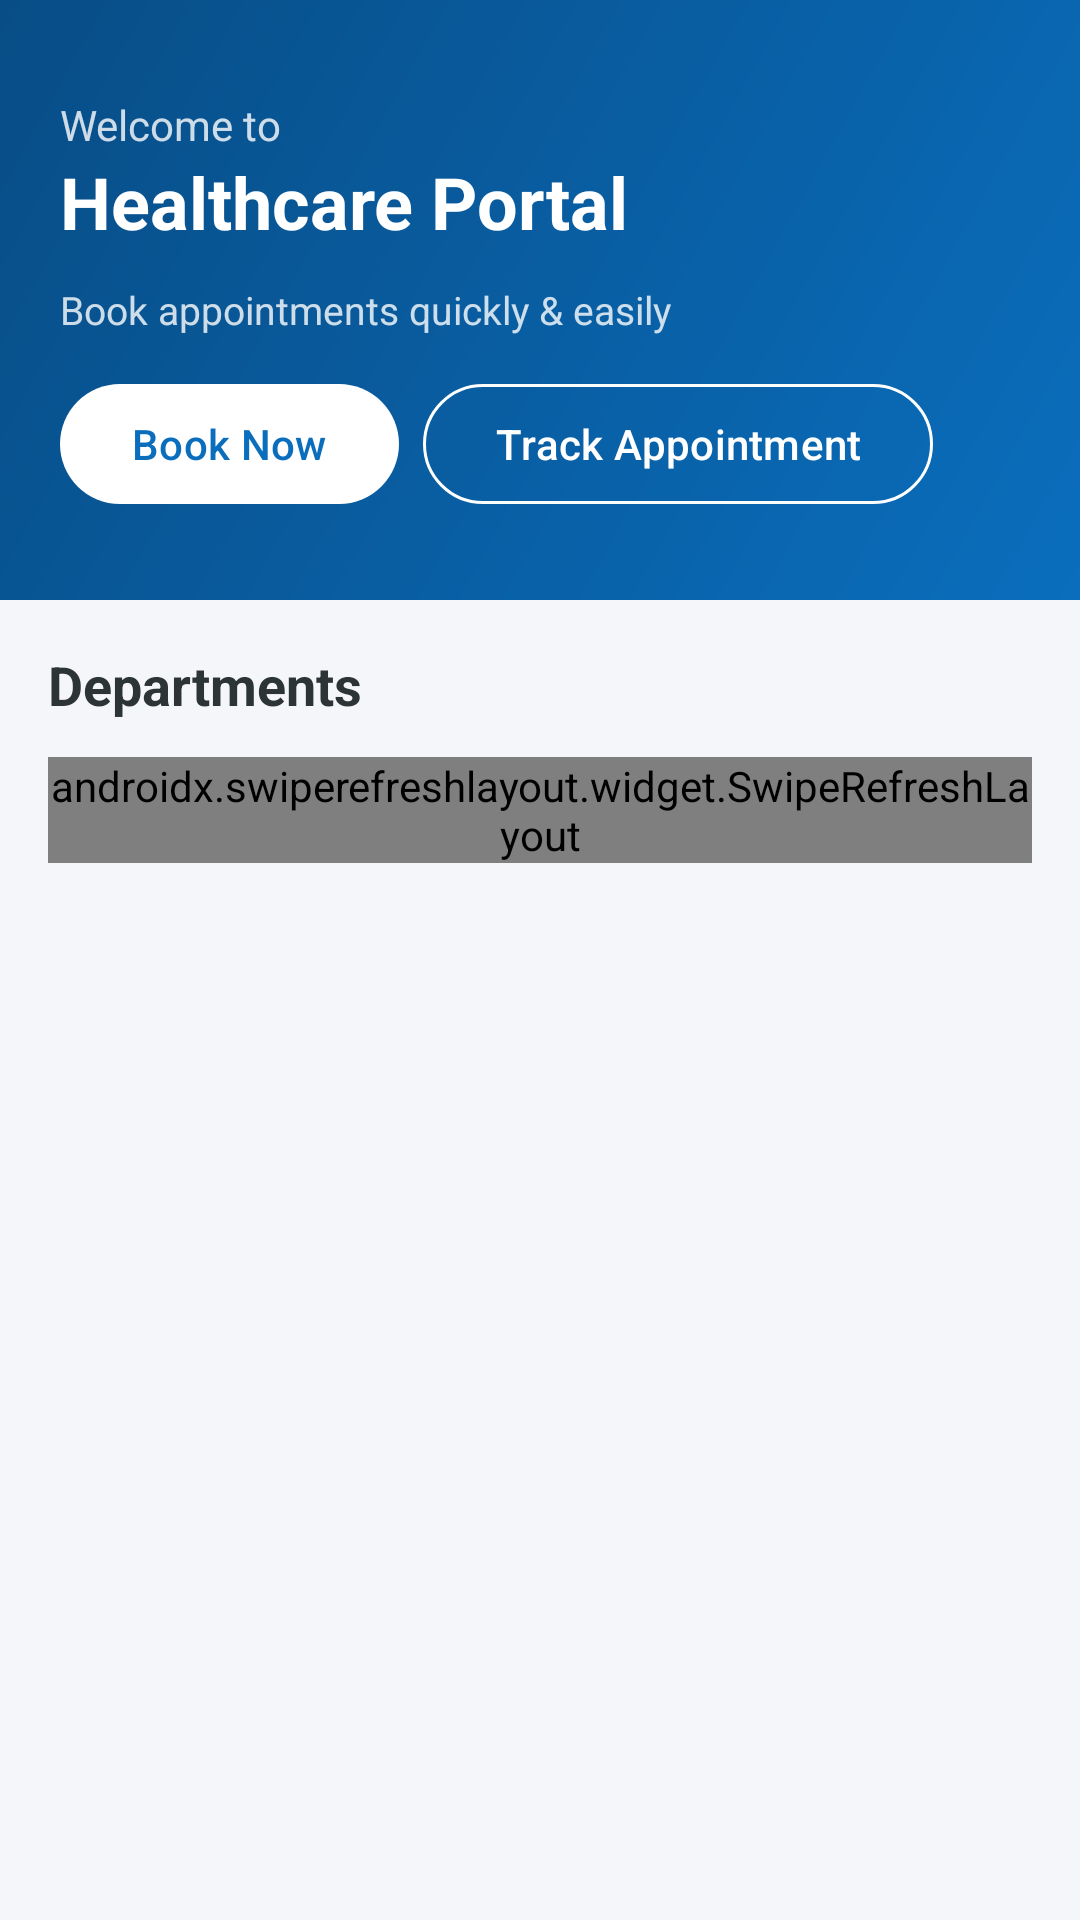

Android layout source for this screen:
<!-- AndroidManifest.xml: application theme Theme.Healthcare -->
<!-- res/layout/fragment_home.xml -->
<?xml version="1.0" encoding="utf-8"?>
<androidx.coordinatorlayout.widget.CoordinatorLayout
    xmlns:android="http://schemas.android.com/apk/res/android"
    xmlns:app="http://schemas.android.com/apk/res-auto"
    android:layout_width="match_parent"
    android:layout_height="match_parent"
    android:background="@color/bg_light">

    <androidx.core.widget.NestedScrollView
        android:layout_width="match_parent"
        android:layout_height="match_parent">

        <LinearLayout
            android:layout_width="match_parent"
            android:layout_height="wrap_content"
            android:orientation="vertical">

            
            <androidx.constraintlayout.widget.ConstraintLayout
                android:layout_width="match_parent"
                android:layout_height="200dp"
                android:background="@drawable/bg_hero_gradient"
                android:padding="20dp">

                <TextView
                    android:id="@+id/tvWelcome"
                    android:layout_width="wrap_content"
                    android:layout_height="wrap_content"
                    android:text="Welcome to"
                    android:textColor="#CCFFFFFF"
                    android:textSize="14sp"
                    app:layout_constraintTop_toTopOf="parent"
                    app:layout_constraintStart_toStartOf="parent"
                    android:layout_marginTop="12dp" />

                <TextView
                    android:layout_width="wrap_content"
                    android:layout_height="wrap_content"
                    android:text="Healthcare Portal"
                    android:textColor="@color/white"
                    android:textSize="24sp"
                    android:textStyle="bold"
                    app:layout_constraintTop_toBottomOf="@id/tvWelcome"
                    app:layout_constraintStart_toStartOf="parent" />

                <TextView
                    android:layout_width="wrap_content"
                    android:layout_height="wrap_content"
                    android:text="Book appointments quickly &amp; easily"
                    android:textColor="#CCFFFFFF"
                    android:textSize="13sp"
                    app:layout_constraintBottom_toTopOf="@+id/btnBookNow"
                    app:layout_constraintStart_toStartOf="parent"
                    android:layout_marginBottom="12dp" />

                <com.google.android.material.button.MaterialButton
                    android:id="@+id/btnBookNow"
                    android:layout_width="wrap_content"
                    android:layout_height="wrap_content"
                    android:text="Book Now"
                    android:textColor="@color/primary"
                    app:backgroundTint="@color/white"
                    app:cornerRadius="20dp"
                    app:layout_constraintBottom_toBottomOf="parent"
                    app:layout_constraintStart_toStartOf="parent"
                    android:layout_marginBottom="8dp" />

                <com.google.android.material.button.MaterialButton
                    android:id="@+id/btnTrack"
                    android:layout_width="wrap_content"
                    android:layout_height="wrap_content"
                    android:text="Track Appointment"
                    android:textColor="@color/white"
                    style="@style/Widget.Material3.Button.OutlinedButton"
                    app:strokeColor="@color/white"
                    app:cornerRadius="20dp"
                    app:layout_constraintBottom_toBottomOf="parent"
                    app:layout_constraintStart_toEndOf="@id/btnBookNow"
                    android:layout_marginStart="8dp"
                    android:layout_marginBottom="8dp" />

            </androidx.constraintlayout.widget.ConstraintLayout>

            
            <LinearLayout
                android:layout_width="match_parent"
                android:layout_height="wrap_content"
                android:orientation="vertical"
                android:padding="16dp">

                <TextView
                    android:layout_width="wrap_content"
                    android:layout_height="wrap_content"
                    android:text="Departments"
                    android:textSize="18sp"
                    android:textStyle="bold"
                    android:textColor="@color/text_primary"
                    android:layout_marginBottom="12dp" />

                
                <com.facebook.shimmer.ShimmerFrameLayout
                    android:id="@+id/shimmerLayout"
                    android:layout_width="match_parent"
                    android:layout_height="wrap_content"
                    android:visibility="gone">
                    <LinearLayout
                        android:layout_width="match_parent"
                        android:layout_height="wrap_content"
                        android:orientation="vertical">
                        <View android:layout_width="match_parent" android:layout_height="100dp"
                            android:background="@drawable/bg_shimmer" android:layout_marginBottom="8dp" />
                        <View android:layout_width="match_parent" android:layout_height="100dp"
                            android:background="@drawable/bg_shimmer" android:layout_marginBottom="8dp" />
                    </LinearLayout>
                </com.facebook.shimmer.ShimmerFrameLayout>

                <androidx.swiperefreshlayout.widget.SwipeRefreshLayout
                    android:id="@+id/swipeRefresh"
                    android:layout_width="match_parent"
                    android:layout_height="wrap_content">

                    <androidx.recyclerview.widget.RecyclerView
                        android:id="@+id/rvDepartments"
                        android:layout_width="match_parent"
                        android:layout_height="wrap_content"
                        android:nestedScrollingEnabled="false" />

                </androidx.swiperefreshlayout.widget.SwipeRefreshLayout>

            </LinearLayout>

        </LinearLayout>
    </androidx.core.widget.NestedScrollView>

</androidx.coordinatorlayout.widget.CoordinatorLayout>
<!-- resources referenced by this layout -->
<resources>
  <color name="bg_light">#F5F6FA</color>
  <color name="primary">#0A6EBD</color>
  <color name="text_primary">#2D3436</color>
  <color name="white">#FFFFFF</color>
  <!-- drawable bg_hero_gradient (drawable) -->
  <?xml version="1.0" encoding="utf-8"?>
  <shape xmlns:android="http://schemas.android.com/apk/res/android">
      <gradient
          android:startColor="#0A6EBD"
          android:endColor="#084D86"
          android:angle="135"
          android:type="linear" />
  </shape>
  <style name="Theme.Healthcare" parent="Theme.Material3.Light.NoActionBar">
          <item name="colorPrimary">@color/primary</item>
          <item name="colorPrimaryVariant">@color/primary_dark</item>
          <item name="colorSecondary">@color/accent</item>
          <item name="colorOnPrimary">@color/white</item>
          <item name="android:statusBarColor">@color/primary</item>
          <item name="android:navigationBarColor">@color/white</item>
          <item name="android:windowBackground">@color/bg_light</item>
      </style>
  <color name="primary_dark">#084D86</color>
  <color name="accent">#00B894</color>
</resources>
